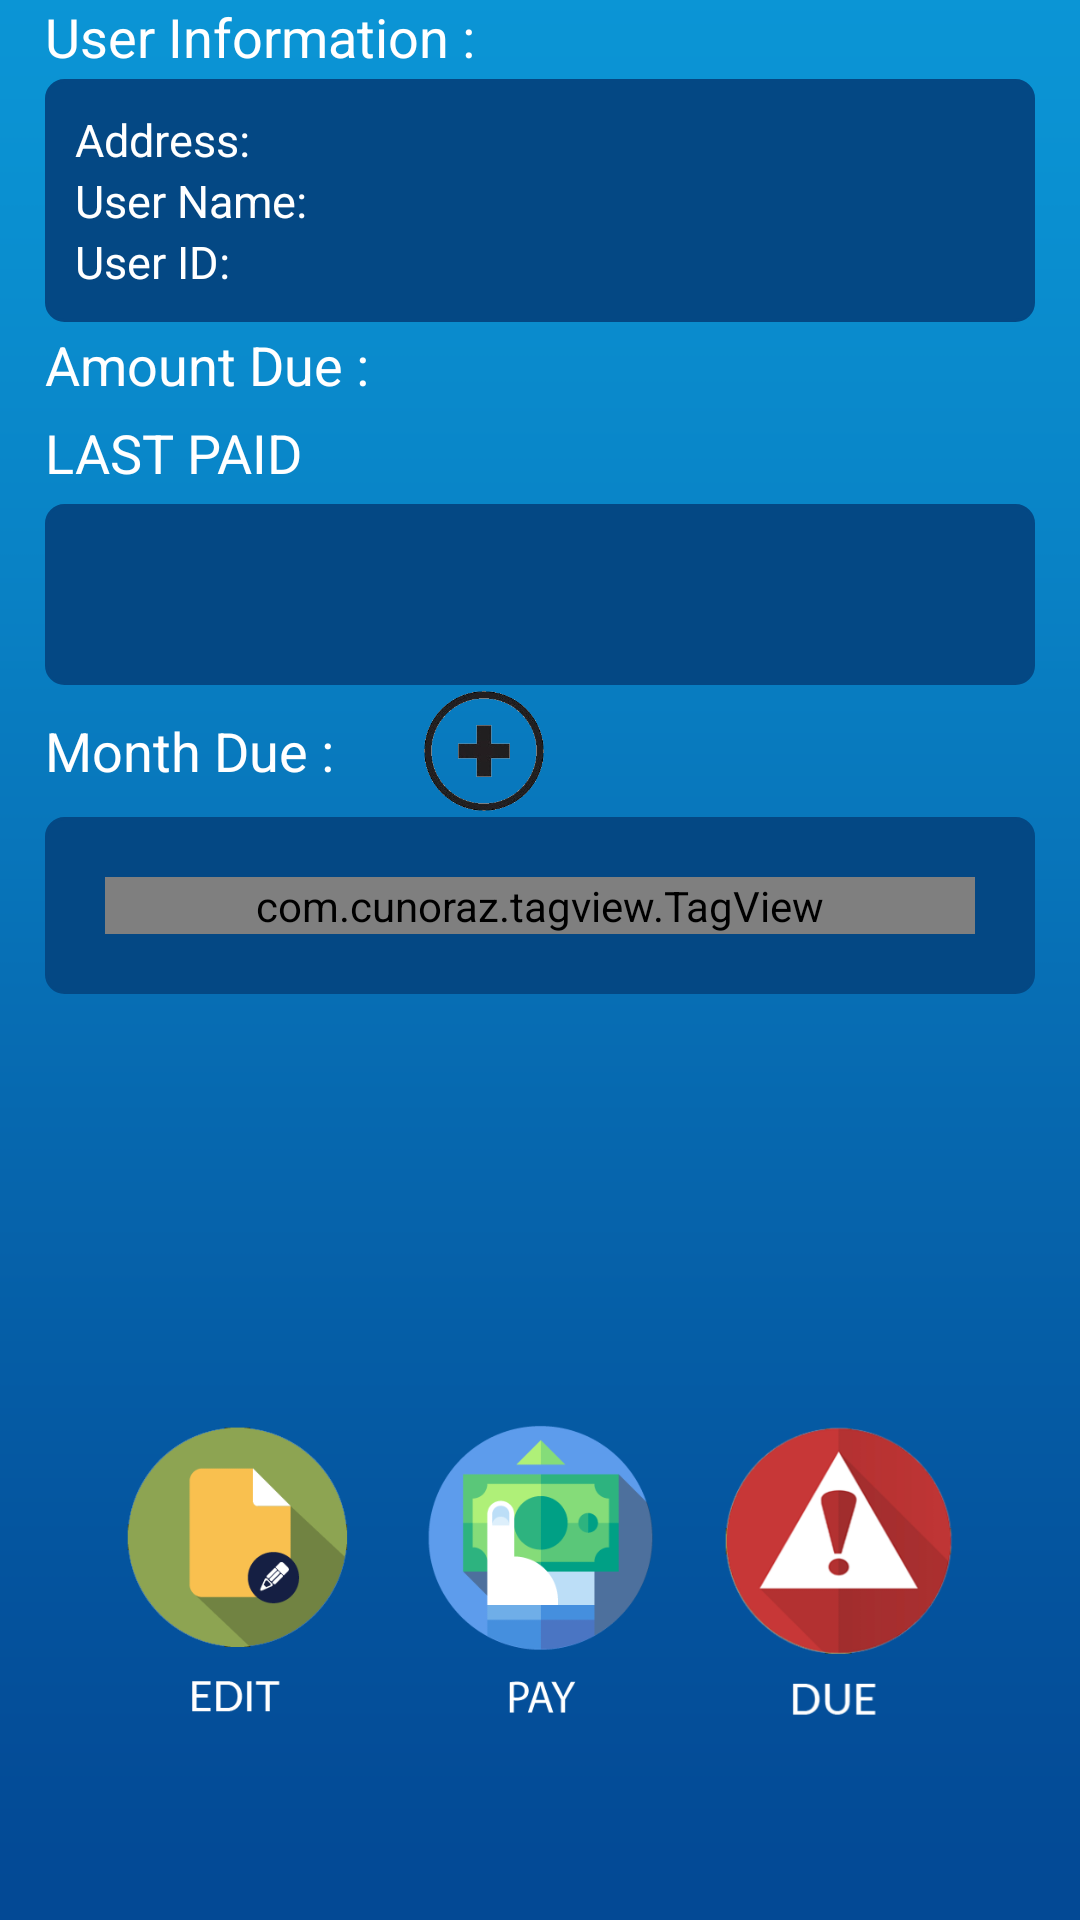

Layout XML and referenced resources for this Android screen:
<!-- AndroidManifest.xml: application theme AppTheme -->
<!-- res/layout/fragment_bill_payment_backup_for_new_ui.xml -->
<FrameLayout xmlns:android="http://schemas.android.com/apk/res/android"
    xmlns:tools="http://schemas.android.com/tools"
    android:layout_width="match_parent"
    android:layout_height="match_parent"
    android:paddingBottom="65dp"
    tools:context="billingapp.psionicinteractivelimited.com.billingapp.fragments.BillPaymentFragment">

    

    <LinearLayout
        android:orientation="vertical"
        android:layout_width="match_parent"
        android:layout_height="match_parent">

        <TextView
            android:layout_width="wrap_content"
            android:layout_height="wrap_content"
            android:textAppearance="?android:attr/textAppearanceMedium"
            android:text="User Information :"
            android:id="@+id/textView4"
            android:textColor="#ffffff"
            android:layout_marginLeft="15dp" />

        <LinearLayout
            android:orientation="vertical"
            android:layout_width="match_parent"
            android:layout_height="wrap_content"
            android:background="@drawable/textboxback"
            android:layout_marginLeft="15dp"
            android:layout_marginRight="15dp"
            android:layout_marginBottom="2dp"
            android:layout_marginTop="2dp"
            >

            <LinearLayout
                android:orientation="horizontal"
                android:layout_width="match_parent"
                android:layout_height="match_parent">

                <TextView
                    android:layout_width="wrap_content"
                    android:layout_height="wrap_content"
                    android:text="Address: "
                    android:id="@+id/address_label"
                    android:textColor="#ffffff"
                    android:textSize="15sp"/>

                <TextView
                    android:layout_width="match_parent"
                    android:layout_height="wrap_content"
                    android:id="@+id/address_info"
                    android:textColor="#ffffff"
                    android:textSize="15sp"/>
            </LinearLayout>

            <LinearLayout
                android:orientation="horizontal"
                android:layout_width="match_parent"
                android:layout_height="match_parent">

                <TextView
                    android:layout_width="wrap_content"
                    android:layout_height="wrap_content"
                    android:text="User Name: "
                    android:id="@+id/user_name_label"
                    android:textColor="#ffffff"
                    android:textSize="15sp"/>

                <TextView
                    android:layout_width="wrap_content"
                    android:layout_height="wrap_content"
                    android:id="@+id/username_info"
                    android:textColor="#ffffff"
                    android:textSize="15sp"/>
            </LinearLayout>

            <LinearLayout
                android:orientation="horizontal"
                android:layout_width="match_parent"
                android:layout_height="match_parent">

                <TextView
                    android:layout_width="wrap_content"
                    android:layout_height="wrap_content"
                    android:text="User ID: "
                    android:id="@+id/user_id_label"
                    android:textColor="#ffffff"
                    android:textSize="15sp"/>

                <TextView
                    android:layout_width="wrap_content"
                    android:layout_height="wrap_content"
                    android:id="@+id/userid_info"
                    android:textColor="#ffffff"
                    android:textSize="15sp"/>
            </LinearLayout>
        </LinearLayout>

        <LinearLayout
            android:layout_width="match_parent"
            android:layout_height="wrap_content"
            android:orientation="vertical">
            <TextView
                android:layout_width="wrap_content"
                android:layout_height="wrap_content"
                android:textAppearance="?android:attr/textAppearanceMedium"
                android:text="Amount Due :"
                android:id="@+id/textView5"
                android:textColor="#ffffff"
                android:layout_marginLeft="15dp"
                />
            <TextView
                android:id="@+id/lastpaid_id"
                android:layout_width="match_parent"
                android:layout_height="wrap_content"
                android:textAppearance="?android:attr/textAppearanceMedium"
                android:text="LAST PAID"
                android:textColor="#fff"
                android:layout_marginLeft="15dp"
                android:layout_marginTop="5dp"

                />
        </LinearLayout>

        <LinearLayout
            android:orientation="horizontal"
            android:layout_width="match_parent"
            android:layout_height="wrap_content"
            android:background="@drawable/textboxback"
            android:layout_marginLeft="15dp"
            android:layout_marginRight="15dp"
            android:layout_marginTop="5dp">


            <TextView
                android:layout_width="wrap_content"
                android:layout_height="wrap_content"
                android:id="@+id/amount_due_info"
                android:textColor="#fff"
                android:textStyle="bold"
                android:textSize="30sp"
                />


        </LinearLayout>
        <LinearLayout
            android:layout_width="match_parent"
            android:layout_height="wrap_content"
            android:orientation="horizontal"
            android:gravity="center_vertical"
            >
            <TextView
                android:layout_width="wrap_content"
                android:layout_height="wrap_content"
                android:textAppearance="?android:attr/textAppearanceMedium"
                android:text="Month Due :"
                android:id="@+id/textView6"
                android:layout_marginLeft="15dp"
                android:layout_marginRight="15dp"
                android:textColor="#fff"
                />
            <Button
                android:layout_width="40dp"
                android:layout_height="40dp"
                android:background="@drawable/addtag"
                android:id="@+id/button_add_month"
                android:gravity="center_vertical"
                android:layout_marginLeft="15dp"
                android:layout_marginTop="2dp"
                android:layout_marginBottom="2dp"/>
        </LinearLayout>



        <ScrollView
            android:layout_width="match_parent"
            android:layout_height="wrap_content"
            android:id="@+id/scrollView"
            android:layout_marginLeft="15dp"
            android:layout_marginRight="15dp"
            android:background="@drawable/textboxback">

            <com.cunoraz.tagview.TagView
                android:id="@+id/tag_group"
                android:layout_width="match_parent"
                android:layout_height="match_parent"
                android:focusable="true"
                android:layout_margin="10dp" />
        </ScrollView>



        <TableLayout
           android:layout_width="match_parent"
           android:layout_height="wrap_content"
           android:gravity="bottom"



           >

        </TableLayout>

        <TableRow
            android:layout_width="match_parent"
            android:layout_height="match_parent"
            android:gravity="center_horizontal|bottom"

            >

            <Button
                android:layout_width="100dp"
                android:layout_height="100dp"
                android:id="@+id/button_edit"
                android:background="@drawable/button_edit"

                />

            <Button
                android:layout_width="100dp"
                android:layout_height="100dp"
                android:id="@+id/button_print"
                android:background="@drawable/button_print"

                />

            <Button
                android:layout_width="100dp"
                android:layout_height="100dp"
                android:id="@+id/button_due"
                android:background="@drawable/button_due"
            />
        </TableRow>

    </LinearLayout>
</FrameLayout>
<!-- resources referenced by this layout -->
<resources>
  <!-- drawable addtag: png bitmap (drawable, 18563 bytes) -->
  <!-- drawable button_due: png bitmap (drawable, 31987 bytes) -->
  <!-- drawable button_edit: png bitmap (drawable, 10556 bytes) -->
  <!-- drawable button_print: png bitmap (drawable, 9160 bytes) -->
  <!-- drawable textboxback (drawable) -->
  <?xml version="1.0" encoding="utf-8"?>
      <shape xmlns:android="http://schemas.android.com/apk/res/android">
          <solid android:color="#044884" />
          <stroke android:width="1dp" android:color="#044884" />
          <padding android:left="10dp" android:top="10dp" android:right="10dp" android:bottom="10dp" />
          <corners android:radius="6dp" />
      </shape>
  <style name="AppTheme" parent="Theme.AppCompat.Light.DarkActionBar">
          
          <item name="colorPrimary">@color/colorPrimary</item>
          <item name="colorPrimaryDark">@color/colorPrimaryDark</item>
          <item name="colorAccent">@color/colorAccent</item>
          <item name="android:windowBackground">@drawable/background</item>
      </style>
  <!-- drawable background: png bitmap (drawable, 11691 bytes) -->
  <!-- not gathered from this repository: default colours our renderer supplied (Android Studio template values) -->
  <color name="colorPrimary">#FF6200EE</color>
  <color name="colorPrimaryDark">#FF3700B3</color>
  <color name="colorAccent">#FF03DAC5</color>
</resources>
